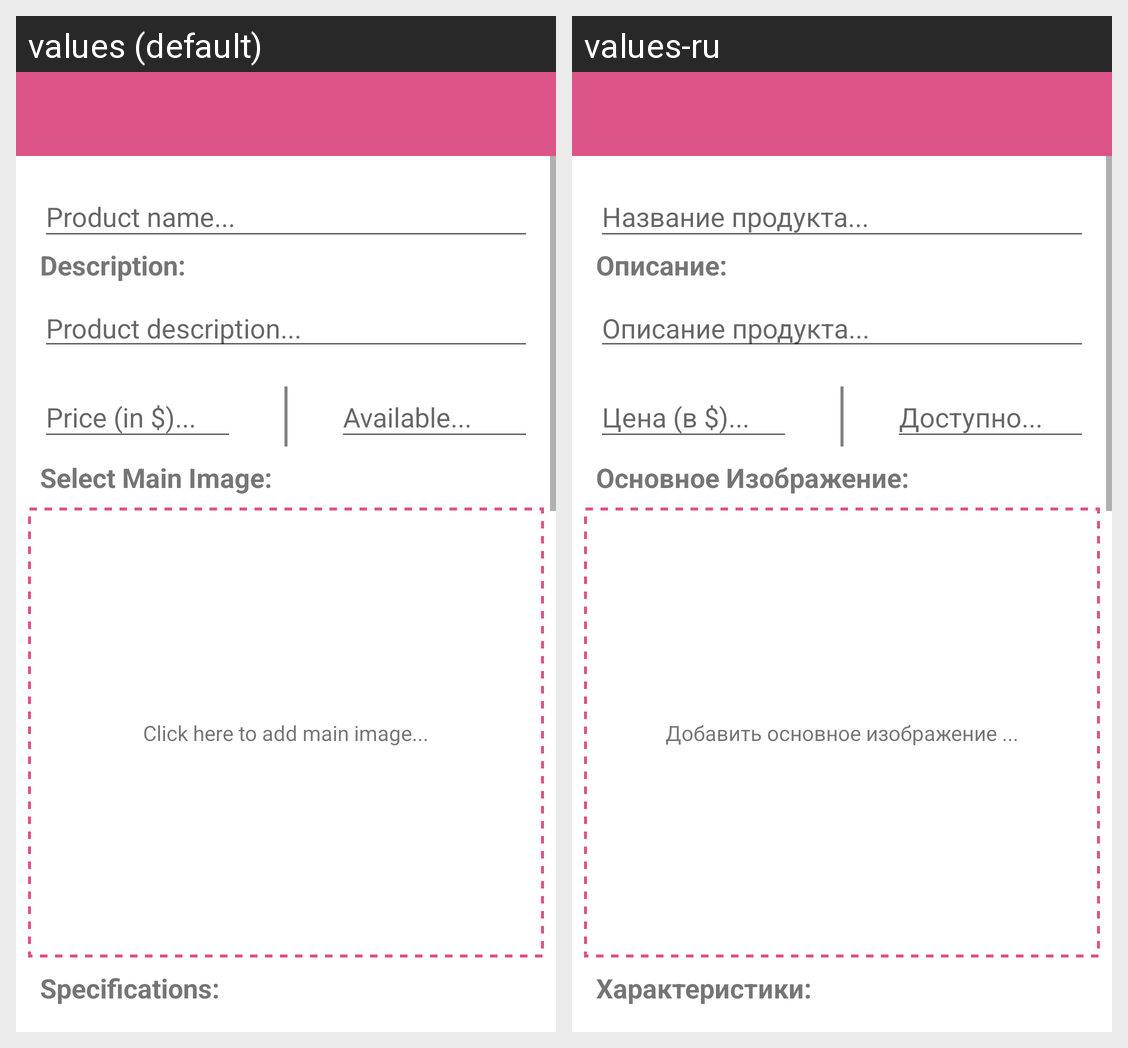

Here is an Android app screen in its default locale and in the app's own translations. Write out the translated-string differences for the strings that appear on this screen.
Android screen res/layout/activity_add_new_product.xml rendered under 2 locales, left to right: values (default), values-ru. Device: Nexus 5 (rendered at 1080×1920; each locale shown at half size, 540×960, under a caption strip naming it); theme AppTheme.
Strings drawn on this screen, with the default value and each locale's value (text and hints the layout hard-codes, and strings that could not be matched under every locale, appear in the picture but are not listed):

description
  values: Description:
  values-ru: Описание:

product_desc
  values: Product description...
  values-ru: Описание продукта...

specifications
  values: Specifications:
  values-ru: Характеристики:

select_main_image
  values: Select Main Image:
  values-ru: Основное Изображение:

main_image_pick
  values: Click here to add main image...
  values-ru: Добавить основное изображение ...

product_name
  values: Product name...
  values-ru: Название продукта...

enter_price
  values: Price (in $)...
  values-ru: Цена (в $)...

enter_available
  values: Available...
  values-ru: Доступно...
